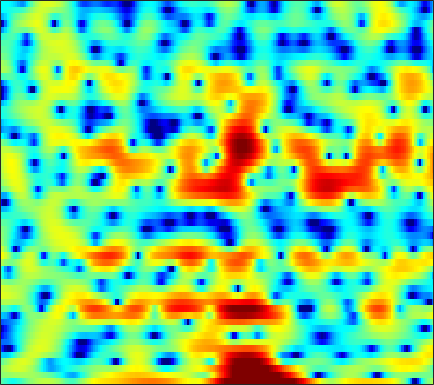

Source data for this figure (header and first rows):
-1.2708, -1.7803, -2.4576, -3.0917, -3.4995, -3.8139, -3.7644, -3.5051, -2.9633, -2.2973, -1.5958, -1.0847, -0.47248, 0.076583, 0.45189, 0.89593, 1.2729, 1.4985, 1.7409, 1.92, 2.0198, 2.0445, 1.989, 1.846
0.2586, 0.4007, 0.5613, 0.6979, 0.7872, 0.8963, 0.9958, 1.063, 1.14, 1.201, 1.234, 1.238, 1.218, 1.157, 1.085, 0.9519, 0.7768, 0.6201, 0.3778, 0.09494, -0.226, -0.4917, -0.8755, -1.305
0.5813, 1.004, 1.497, 1.918, 2.181, 2.461, 2.659, 2.755, 2.808, 2.76, 2.621, 2.449, 2.114, 1.652, 1.213, 0.4909, -0.3948, -1.175, -2.362, -3.7, -5.115, -6.114, -7.128, -7.531
-1.32, -0.6852, 0.06963, 0.7394, 1.193, 1.73, 2.189, 2.489, 2.804, 3.005, 3.085, 3.053, 2.875, 2.527, 2.143, 1.448, 0.5267, -0.3234, -1.698, -3.315, -5.107, -6.381, -7.537, -7.618
-6.083, -6.08, -5.971, -5.571, -5.028, -4.023, -2.816, -1.885, -0.7085, 0.3237, 1.18, 1.695, 2.221, 2.563, 2.705, 2.756, 2.665, 2.512, 2.217, 1.835, 1.403, 1.059, 0.6006, 0.1393
-10.6, -12.3, -15.68, -20.26, -19.49, -13.78, -9.488, -7.088, -4.585, -2.626, -1.067, -0.1077, 0.9402, 1.76, 2.238, 2.715, 3.025, 3.162, 3.224, 3.163, 2.991, 2.794, 2.441, 1.971
-9.168, -9.207, -9.11, -8.738, -8.256, -7.339, -6.192, -5.242, -3.958, -2.715, -1.562, -0.771, 0.1618, 0.9651, 1.479, 2.043, 2.469, 2.704, 2.909, 2.993, 2.959, 2.857, 2.613, 2.246
-12.76, -11.83, -10.52, -9.191, -8.242, -7.028, -5.856, -5.01, -3.912, -2.865, -1.884, -1.196, -0.3577, 0.3827, 0.8737, 1.44, 1.908, 2.193, 2.484, 2.669, 2.749, 2.74, 2.64, 2.442
-16.3, -14.11, -11.89, -10.12, -8.981, -7.626, -6.406, -5.551, -4.473, -3.446, -2.484, -1.808, -0.972, -0.2217, 0.2869, 0.8826, 1.39, 1.714, 2.067, 2.336, 2.519, 2.6, 2.641, 2.6
-10.17, -9.852, -9.363, -8.898, -8.563, -8.034, -7.332, -6.649, -5.581, -4.405, -3.245, -2.435, -1.463, -0.6276, -0.0992, 0.4995, 0.985, 1.291, 1.647, 1.963, 2.256, 2.45, 2.67, 2.807
-6.171, -6.234, -6.715, -7.816, -9.291, -12.4, -15.71, -14.01, -9.338, -5.778, -3.337, -2.03, -0.8399, -0.1187, 0.1628, 0.2725, 0.1969, 0.1061, 0.09601, 0.3648, 0.945, 1.506, 2.301, 3.001
-2.045, -1.614, -1.58, -2.027, -2.603, -3.508, -4.002, -3.73, -2.647, -1.376, -0.3782, 0.1311, 0.3874, 0.12, -0.4876, -1.889, -4.196, -6.82, -12.15, -14.22, -8.018, -4.625, -1.484, 0.7286
1.454, 1.582, 1.616, 1.542, 1.466, 1.338, 1.21, 1.13, 1.031, 0.9136, 0.6752, 0.3617, -0.2713, -1.223, -2.166, -3.767, -5.674, -7.186, -8.919, -9.639, -9.04, -7.97, -6.081, -3.964
3.221, 3.115, 2.975, 2.818, 2.694, 2.512, 2.314, 2.131, 1.831, 1.45, 0.9651, 0.485, -0.3238, -1.343, -2.262, -3.755, -5.616, -7.315, -10.17, -14.48, -22.75, -22.87, -13.73, -8.727
2.916, 2.701, 2.463, 2.265, 2.128, 1.975, 1.839, 1.739, 1.577, 1.335, 1.026, 0.7099, 0.1866, -0.4892, -1.106, -2.067, -3.186, -4.122, -5.423, -6.613, -7.258, -7.202, -6.382, -4.993
0.9651, 0.5252, 0.03672, -0.2539, -0.307, -0.2012, 0.04749, 0.2803, 0.5851, 0.8329, 0.9561, 0.9922, 0.9186, 0.7179, 0.496, 0.1272, -0.3023, -0.6389, -1.058, -1.376, -1.569, -1.6, -1.479, -1.224
-2.243, -3.684, -5.803, -7.151, -6.863, -5.152, -3.191, -1.928, -0.5734, 0.4452, 1.163, 1.532, 1.833, 1.96, 1.961, 1.851, 1.661, 1.49, 1.235, 0.9867, 0.7571, 0.6174, 0.4782, 0.3566
-2.403, -4.277, -7.575, -10.43, -9.576, -6.253, -3.401, -1.766, -0.1441, 1.045, 1.904, 2.357, 2.72, 2.869, 2.844, 2.631, 2.278, 1.964, 1.505, 1.061, 0.7135, 0.5012, 0.2442, -0.03109
1.73, 1.192, 0.4591, -0.1242, -0.3253, -0.2818, 0.06542, 0.4691, 1.145, 1.845, 2.454, 2.817, 3.106, 3.092, 2.858, 2.232, 1.203, 0.1573, -1.422, -2.809, -3.326, -3.063, -2.381, -1.921
4.281, 3.73, 2.763, 1.502, 0.4004, -1.136, -2.308, -2.581, -1.877, -0.4821, 0.8913, 1.701, 2.462, 2.739, 2.609, 1.962, 0.5954, -1.051, -4.521, -10.48, -12.05, -7.404, -3.402, -1.324
2.828, 2.037, 0.5801, -1.445, -3.507, -7.377, -13.63, -17.46, -10.96, -6.56, -3.834, -2.43, -1.145, -0.314, 0.05749, 0.2341, 0.1311, -0.08897, -0.4532, -0.679, -0.5507, -0.2108, 0.4568, 1.126
1.075, 0.3913, -0.7315, -2.038, -3.124, -4.584, -5.797, -6.404, -6.681, -6.481, -5.988, -5.482, -4.72, -3.856, -3.188, -2.343, -1.563, -1.036, -0.4054, 0.1656, 0.6924, 1.086, 1.58, 2.029
0.5761, 0.05777, -0.757, -1.707, -2.498, -3.646, -4.891, -5.885, -7.359, -8.882, -10.32, -10.92, -10.32, -8.499, -6.882, -4.845, -3.108, -2.001, -0.7605, 0.2628, 1.096, 1.625, 2.211, 2.675
0.2026, -0.1604, -0.747, -1.477, -2.11, -3.113, -4.361, -5.514, -7.47, -10.2, -14.3, -18.28, -16.82, -11.3, -8.288, -5.322, -3.121, -1.812, -0.3937, 0.7199, 1.605, 2.128, 2.673, 3.062
-0.9523, -1.118, -1.387, -1.729, -2.035, -2.521, -3.104, -3.592, -4.297, -5.003, -5.512, -5.634, -5.285, -4.432, -3.58, -2.348, -1.167, -0.3522, 0.6058, 1.401, 2.039, 2.405, 2.756, 2.95
-3.144, -3.119, -3.048, -2.917, -2.809, -2.647, -2.485, -2.382, -2.249, -2.118, -1.937, -1.753, -1.427, -0.995, -0.6178, -0.07007, 0.4972, 0.9149, 1.429, 1.883, 2.241, 2.441, 2.602, 2.608
-6.718, -6.771, -6.494, -5.741, -4.958, -3.844, -2.81, -2.14, -1.404, -0.8108, -0.3637, -0.09315, 0.1926, 0.4364, 0.6063, 0.8305, 1.08, 1.279, 1.565, 1.851, 2.11, 2.27, 2.397, 2.396
-12.58, -16.33, -18.12, -11.75, -8.239, -4.983, -2.776, -1.562, -0.3943, 0.3576, 0.7826, 0.9216, 0.9214, 0.7437, 0.5459, 0.2787, 0.1029, 0.1022, 0.3151, 0.7168, 1.222, 1.589, 1.989, 2.255
-6.834, -7.391, -7.096, -5.386, -3.727, -1.687, -0.08061, 0.8162, 1.664, 2.068, 2.089, 1.837, 1.147, 0.0348, -1.106, -2.978, -4.899, -5.637, -4.898, -3.035, -1.226, -0.1502, 0.9384, 1.64
-1.232, -0.7913, -0.1236, 0.6248, 1.232, 1.991, 2.632, 2.969, 3.196, 3.125, 2.717, 2.167, 1.043, -0.6185, -2.32, -5.481, -10.04, -13.03, -10.04, -5.971, -3.306, -2.001, -0.8507, -0.2591
0.3348, 1.028, 1.813, 2.475, 2.873, 3.274, 3.507, 3.562, 3.415, 3.065, 2.47, 1.885, 0.9219, -0.1938, -1.101, -2.256, -3.179, -3.571, -3.636, -3.264, -2.805, -2.512, -2.408, -2.684
0.9821, 1.731, 2.555, 3.171, 3.493, 3.741, 3.758, 3.624, 3.26, 2.658, 1.86, 1.144, 0.09505, -0.9875, -1.732, -2.539, -3.021, -3.162, -3.119, -2.95, -2.79, -2.738, -2.921, -3.459
1.55, 2.316, 3.155, 3.709, 3.964, 4.087, 3.951, 3.661, 3.087, 2.188, 0.9814, -0.1568, -1.981, -4.192, -5.904, -7.683, -7.797, -6.925, -5.419, -4.113, -3.174, -2.741, -2.476, -2.565
1.815, 2.637, 3.433, 3.914, 4.114, 4.14, 3.93, 3.587, 2.884, 1.892, 0.5133, -0.8331, -3.156, -6.327, -9.73, -16, -14.43, -10.29, -6.582, -4.266, -2.78, -2.135, -1.643, -1.575
2.063, 2.658, 3.155, 3.458, 3.531, 3.45, 3.171, 2.868, 2.239, 1.44, 0.4633, -0.3715, -1.624, -2.891, -3.712, -4.398, -4.315, -3.819, -2.88, -1.887, -1.069, -0.6155, -0.3433, -0.4862
2.005, 2.076, 2.081, 1.934, 1.728, 1.408, 1.026, 0.7378, 0.3494, -0.1491, -0.754, -1.274, -2.048, -2.833, -3.278, -3.479, -3.156, -2.592, -1.582, -0.5025, 0.423, 0.9969, 1.431, 1.492
0.01013, -0.3319, -0.943, -1.892, -2.7, -3.776, -4.401, -4.517, -4.149, -3.762, -3.769, -4.168, -5.29, -7.249, -9.339, -11.63, -9.595, -6.663, -3.378, -0.9464, 0.8392, 1.811, 2.736, 3.289
-4.317, -4.495, -5.318, -6.945, -9.048, -14.14, -26.47, -17.42, -10.75, -7.536, -5.993, -5.588, -5.887, -7.108, -8.409, -9.524, -7.95, -5.639, -2.727, -0.4562, 1.244, 2.187, 3.146, 3.793
-8.494, -7.396, -6.82, -6.939, -7.435, -8.243, -8.525, -8.085, -6.754, -5.325, -4.151, -3.49, -2.919, -2.561, -2.325, -1.886, -1.219, -0.5814, 0.375, 1.305, 2.095, 2.568, 3.031, 3.31
-6.67, -5.898, -5.065, -4.529, -4.24, -3.868, -3.432, -3.073, -2.468, -1.832, -1.196, -0.7451, -0.2197, 0.2614, 0.5883, 0.9946, 1.398, 1.691, 2.026, 2.268, 2.402, 2.417, 2.282, 1.999
-3.74, -3.491, -3.061, -2.619, -2.24, -1.73, -1.224, -0.8265, -0.3174, 0.1836, 0.6556, 0.9778, 1.376, 1.737, 1.976, 2.25, 2.462, 2.563, 2.6, 2.494, 2.207, 1.851, 1.134, 0.1139
-3.472, -3.276, -2.854, -2.241, -1.741, -1.088, -0.4693, -0.03699, 0.4794, 0.9335, 1.311, 1.555, 1.845, 2.087, 2.253, 2.455, 2.609, 2.675, 2.683, 2.546, 2.183, 1.71, 0.7802, -0.6488
-6.97, -6.357, -5.166, -3.834, -2.914, -1.807, -0.889, -0.3462, 0.2017, 0.5503, 0.7416, 0.8139, 0.8501, 0.8957, 0.9812, 1.196, 1.526, 1.816, 2.17, 2.403, 2.441, 2.31, 1.873, 1.127
-18.01, -13.83, -9.705, -6.774, -5.072, -3.318, -2.08, -1.439, -0.9644, -0.8846, -1.17, -1.617, -2.466, -3.341, -3.731, -3.443, -2.258, -1.123, 0.3038, 1.444, 2.261, 2.672, 2.946, 2.986
-17.91, -14.59, -10.61, -7.571, -5.81, -4.086, -2.948, -2.453, -2.186, -2.393, -3.155, -4.196, -6.475, -10.8, -18.06, -18.58, -8.44, -4.844, -1.708, 0.3636, 1.748, 2.461, 3.1, 3.465
-10.8, -8.928, -6.775, -5.139, -4.168, -3.247, -2.723, -2.561, -2.582, -2.84, -3.296, -3.746, -4.46, -5.111, -5.305, -4.718, -3.237, -1.898, -0.2407, 1.085, 2.027, 2.469, 2.781, 2.83
-2.237, -2.008, -1.68, -1.439, -1.401, -1.596, -2.076, -2.565, -3.339, -3.974, -4.143, -3.883, -3.176, -2.228, -1.45, -0.3759, 0.6853, 1.426, 2.272, 2.861, 3.106, 3.026, 2.501, 1.464
1.672, 1.448, 1.059, 0.512, -0.08829, -1.215, -2.863, -4.586, -7.907, -12.93, -14.63, -10.53, -6.086, -3.085, -1.399, 0.3397, 1.666, 2.435, 3.174, 3.567, 3.561, 3.268, 2.382, 0.7628
1.236, 0.939, 0.4136, -0.3067, -1.007, -2.182, -3.71, -5.079, -7.227, -9.171, -9.512, -8.377, -6.128, -3.985, -2.588, -1.021, 0.2335, 0.9966, 1.756, 2.236, 2.436, 2.4, 2.113, 1.584
-0.1089, -0.3144, -0.7109, -1.26, -1.755, -2.539, -3.414, -4.085, -4.899, -5.456, -5.61, -5.431, -4.821, -3.932, -3.147, -2.064, -1.027, -0.3222, 0.4888, 1.126, 1.59, 1.818, 2, 2.073
-1.044, -1.111, -1.317, -1.652, -1.993, -2.562, -3.244, -3.841, -4.642, -5.41, -5.985, -6.175, -5.98, -5.231, -4.411, -3.159, -1.892, -1.026, -0.005878, 0.8272, 1.469, 1.843, 2.214, 2.479
-1.706, -1.618, -1.594, -1.695, -1.888, -2.314, -3, -3.715, -5.033, -6.89, -9.412, -11.55, -12.62, -9.86, -7.307, -4.464, -2.303, -1.036, 0.2642, 1.217, 1.888, 2.254, 2.589, 2.804
-3.045, -2.773, -2.349, -1.961, -1.755, -1.697, -1.961, -2.397, -3.437, -5.077, -7.503, -9.665, -10.77, -7.934, -5.386, -2.635, -0.6429, 0.4635, 1.506, 2.138, 2.451, 2.512, 2.442, 2.293
-8.129, -7.271, -5.394, -3.567, -2.449, -1.372, -0.7103, -0.4753, -0.4103, -0.5507, -0.7407, -0.7786, -0.5581, 0.03762, 0.6501, 1.52, 2.274, 2.677, 2.942, 2.836, 2.326, 1.656, 0.4182, -1.036
-20.41, -14.36, -8.65, -5.25, -3.5, -1.818, -0.6399, -0.006205, 0.6364, 1.102, 1.499, 1.782, 2.175, 2.58, 2.885, 3.234, 3.453, 3.479, 3.259, 2.666, 1.559, 0.2939, -2.278, -6.634
-6.954, -6.54, -5.502, -4.285, -3.422, -2.406, -1.585, -1.052, -0.4607, 0.07017, 0.5747, 0.9471, 1.458, 1.956, 2.301, 2.678, 2.912, 2.967, 2.833, 2.425, 1.71, 0.9619, -0.2639, -1.596
-4.48, -4.35, -4.093, -3.788, -3.569, -3.309, -3.118, -3.002, -2.852, -2.594, -2.162, -1.691, -0.9088, -0.03372, 0.6038, 1.367, 1.968, 2.292, 2.545, 2.588, 2.448, 2.235, 1.861, 1.449
-4.188, -4.169, -4.212, -4.327, -4.471, -4.809, -5.338, -5.944, -6.926, -7.888, -7.98, -7.064, -5.046, -2.919, -1.519, 0.01387, 1.178, 1.835, 2.466, 2.863, 3.066, 3.124, 3.084, 2.952
